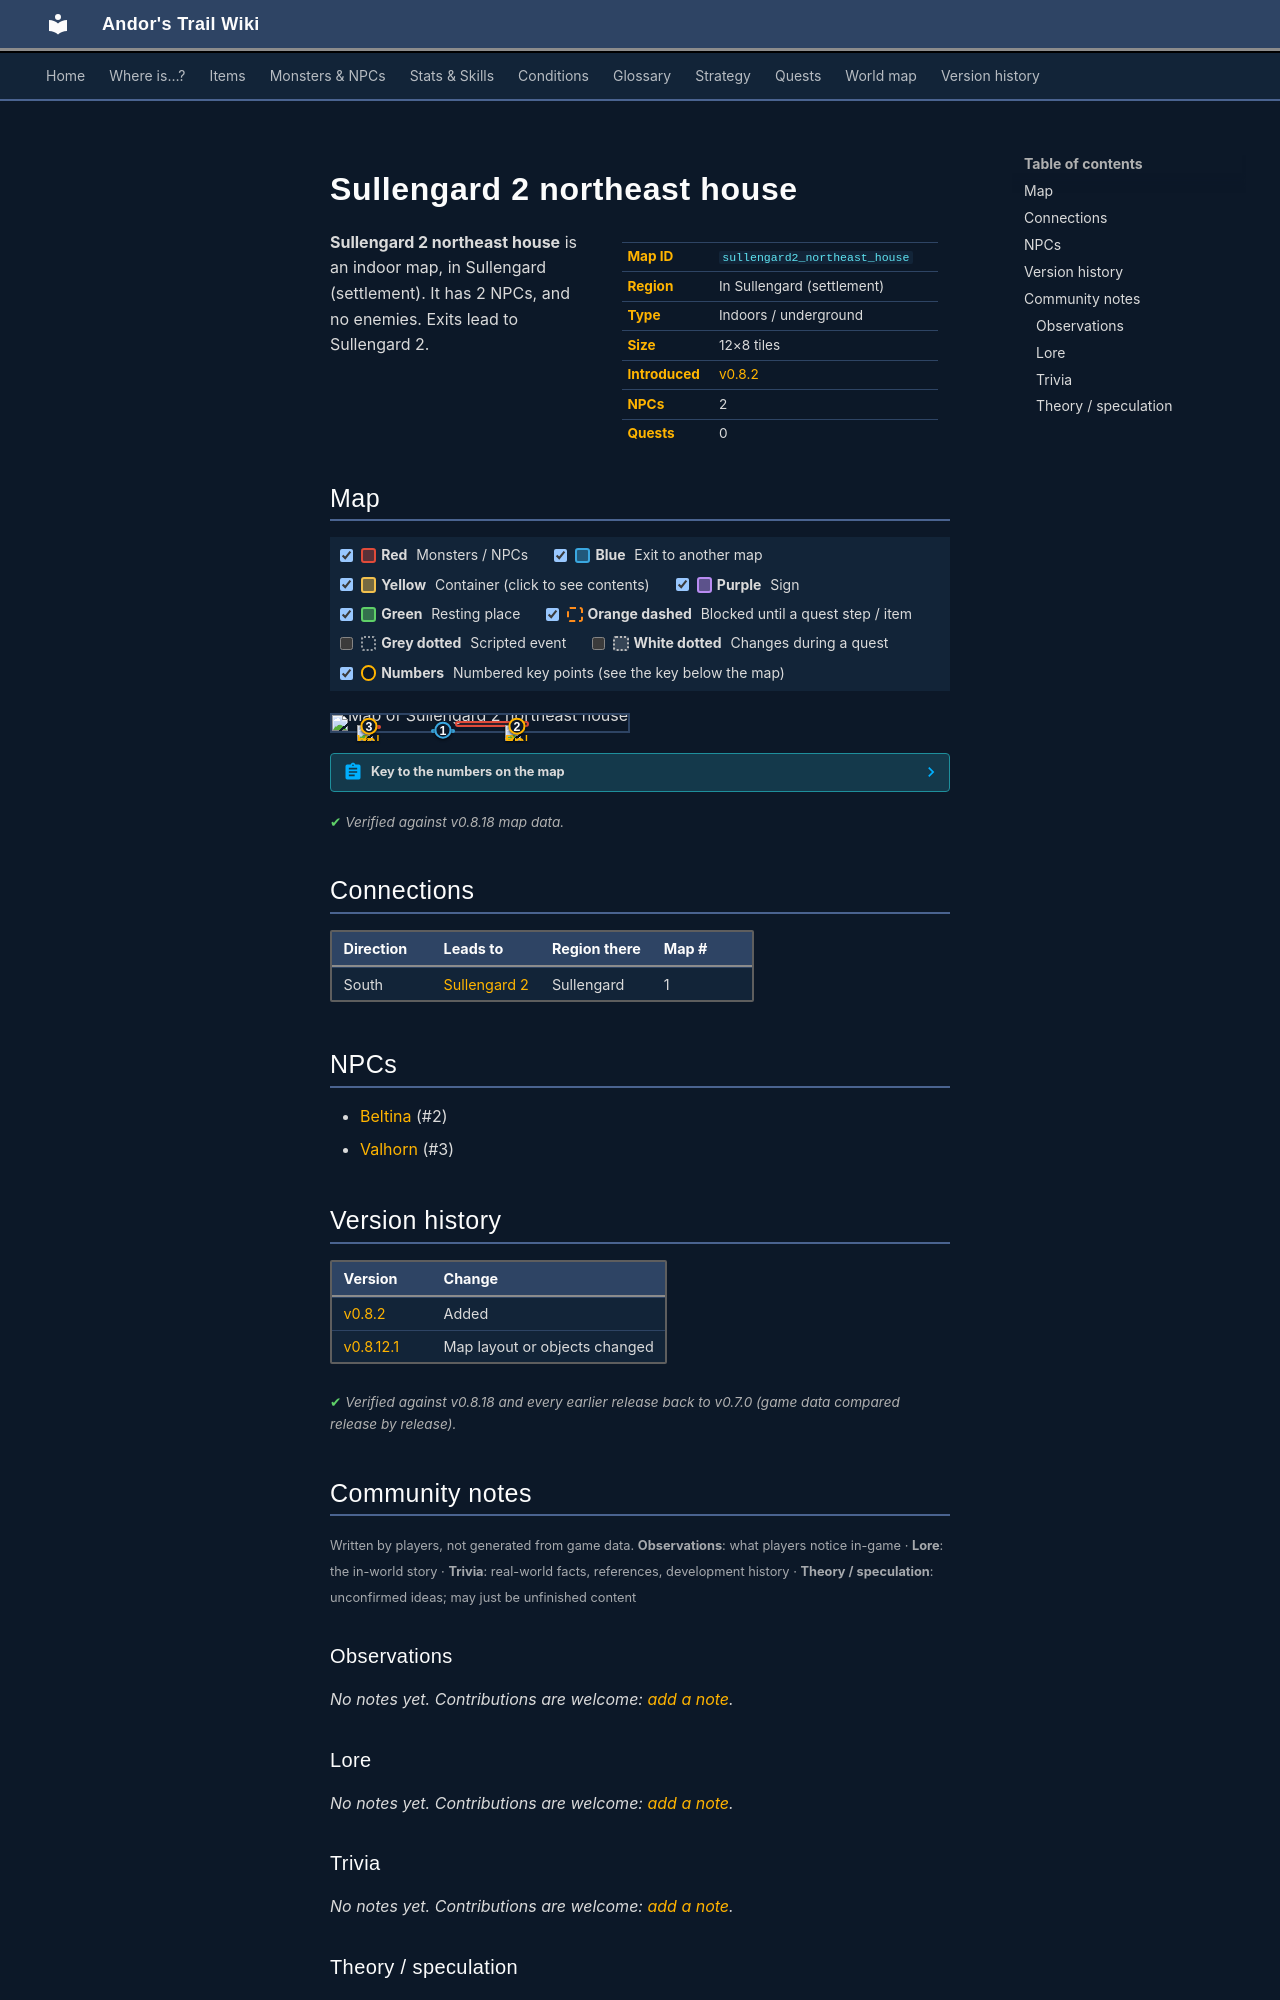

repository: asdfghjkl628/Andor-s-Trail-Wikiiii · page: maps/sullengard2_northeast_house/index.html · generator: mkdocs

---
description: "Sullengard 2 northeast house is an indoor location in Andor's Trail, in Sullengard (settlement). NPCs: Beltina, Valhorn. Exits to Sullengard 2."
---

# Sullengard 2 northeast house

<div class="infobox" markdown>

| | |
|---|---|
| **Map ID** | `sullengard2_northeast_house` |
| **Region** | In Sullengard (settlement) |
| **Type** | Indoors / underground |
| **Size** | 12×8 tiles |
| **Introduced** | [v0.8.2](../versions/0.8.2.md) |
| **NPCs** | 2 |
| **Quests** | 0 |

</div>

**Sullengard 2 northeast house** is an indoor map, in Sullengard (settlement). It has 2 NPCs, and no enemies. Exits lead to Sullengard 2.

## Map

<div class="map-legend" markdown="0"><label class="lg"><input type="checkbox" data-t="spawn" checked><span class="sw sw-spawn"></span><b>Red</b>&nbsp;Monsters / NPCs</label><label class="lg"><input type="checkbox" data-t="mapchange" checked><span class="sw sw-mapchange"></span><b>Blue</b>&nbsp;Exit to another map</label><label class="lg"><input type="checkbox" data-t="container" checked><span class="sw sw-container"></span><b>Yellow</b>&nbsp;Container (click to see contents)</label><label class="lg"><input type="checkbox" data-t="sign" checked><span class="sw sw-sign"></span><b>Purple</b>&nbsp;Sign</label><label class="lg"><input type="checkbox" data-t="rest" checked><span class="sw sw-rest"></span><b>Green</b>&nbsp;Resting place</label><label class="lg"><input type="checkbox" data-t="key" checked><span class="sw sw-key"></span><b>Orange dashed</b>&nbsp;Blocked until a quest step / item</label><label class="lg"><input type="checkbox" data-t="script"><span class="sw sw-script"></span><b>Grey dotted</b>&nbsp;Scripted event</label><label class="lg"><input type="checkbox" data-t="replace"><span class="sw sw-replace"></span><b>White dotted</b>&nbsp;Changes during a quest</label><label class="lg"><input type="checkbox" data-t="pin" checked><span class="sw sw-pin"></span><b>Numbers</b>&nbsp;Numbered key points (see the key below the map)</label></div>

<div class="map-wrap hide-script hide-replace" markdown="0"><img src="../../assets/maps/sullengard2_northeast_house.webp" alt="Map of Sullengard 2 northeast house" width="384" height="256" loading="lazy"><a id="place-door" class="mo mo-mapchange" href="../sullengard2/#place-sullengard2_northeast_house_outside" title="Exit to Sullengard 2" style="left:33.333%;top:87.500%;width:8.333%;height:12.500%"></a><span class="mo mo-spawn" title="Spawns: Beltina" style="left:41.667%;top:37.500%;width:25.000%;height:37.500%"></span><span class="mo mo-spawn" title="Spawns: Valhorn" style="left:8.333%;top:62.500%;width:8.333%;height:12.500%"></span><a class="mob" href="../../monsters/sullengard_beltina/" title="Beltina" style="left:58.333%;top:62.500%;width:8.333%;height:12.500%"><img src="../../assets/icons/monsters/monsters_ld1_166.png" alt="Beltina"></a><a class="mob" href="../../monsters/sullengard_valhorn/" title="Valhorn" style="left:8.333%;top:62.500%;width:8.333%;height:12.500%"><img src="../../assets/icons/monsters/monsters_ld1_11.png" alt="Valhorn"></a><a class="pin pin-exit" href="#key-1" style="left:37.500%;top:93.750%" title="Exit (south): to [Sullengard 2](sullengard2.md)">1</a><a id="pin-npc-sullengard_beltina" class="pin pin-npc" href="#key-2" style="left:62.500%;top:68.750%" title="[Beltina](../../monsters/sullengard_beltina.md): NPC">2</a><a id="pin-npc-sullengard_valhorn" class="pin pin-npc" href="#key-3" style="left:12.500%;top:68.750%" title="[Valhorn](../../monsters/sullengard_valhorn.md): NPC">3</a></div>

??? abstract "Key to the numbers on the map"

    | # | What | Details |
    |---|---|---|
    | <span id="key-1"></span>1 | Exit (south) | to [Sullengard 2](sullengard2.md) |
    | <span id="key-2"></span>2 | [Beltina](../monsters/sullengard_beltina.md) | NPC |
    | <span id="key-3"></span>3 | [Valhorn](../monsters/sullengard_valhorn.md) | NPC |


<p class="verified">Verified against v0.8.18 map data.</p>

## Connections

| Direction | Leads to | Region there | Map # |
|---|---|---|---|
| South | [Sullengard 2](sullengard2.md) | Sullengard | 1 |

## NPCs

- [Beltina](../monsters/sullengard_beltina.md) (#2)
- [Valhorn](../monsters/sullengard_valhorn.md) (#3)


## Version history

| Version | Change |
|---|---|
| [v0.8.2](../versions/0.8.2.md) | Added |
| [v0.8.12.1](../versions/0.8.12.1.md) | Map layout or objects changed |

<p class="verified">Verified against v0.8.18 and every earlier release back to v0.7.0 (game data compared release by release).</p>


## Community notes

<small>Written by players, not generated from game data. **Observations**: what players notice in-game · **Lore**: the in-world story · **Trivia**: real-world facts, references, development history · **Theory / speculation**: unconfirmed ideas; may just be unfinished content</small>

### Observations

*No notes yet. Contributions are welcome: [add a note](https://github.com/asdfghjkl628/Andor-s-Trail-Wikiiii/new/main/notes/maps?filename=sullengard2_northeast_house.md&value=%23%23%20Observations%0A%0A%3C%21--%20what%20players%20notice%20in-game%20--%3E%0A%0A%23%23%20Lore%0A%0A%3C%21--%20the%20in-world%20story%20--%3E%0A%0A%23%23%20Trivia%0A%0A%3C%21--%20real-world%20facts%2C%20references%2C%20development%20history%20--%3E%0A%0A%23%23%20Theory%20/%20speculation%0A%0A%3C%21--%20unconfirmed%20ideas%3B%20may%20just%20be%20unfinished%20content%20--%3E%0A).*

### Lore

*No notes yet. Contributions are welcome: [add a note](https://github.com/asdfghjkl628/Andor-s-Trail-Wikiiii/new/main/notes/maps?filename=sullengard2_northeast_house.md&value=%23%23%20Observations%0A%0A%3C%21--%20what%20players%20notice%20in-game%20--%3E%0A%0A%23%23%20Lore%0A%0A%3C%21--%20the%20in-world%20story%20--%3E%0A%0A%23%23%20Trivia%0A%0A%3C%21--%20real-world%20facts%2C%20references%2C%20development%20history%20--%3E%0A%0A%23%23%20Theory%20/%20speculation%0A%0A%3C%21--%20unconfirmed%20ideas%3B%20may%20just%20be%20unfinished%20content%20--%3E%0A).*

### Trivia

*No notes yet. Contributions are welcome: [add a note](https://github.com/asdfghjkl628/Andor-s-Trail-Wikiiii/new/main/notes/maps?filename=sullengard2_northeast_house.md&value=%23%23%20Observations%0A%0A%3C%21--%20what%20players%20notice%20in-game%20--%3E%0A%0A%23%23%20Lore%0A%0A%3C%21--%20the%20in-world%20story%20--%3E%0A%0A%23%23%20Trivia%0A%0A%3C%21--%20real-world%20facts%2C%20references%2C%20development%20history%20--%3E%0A%0A%23%23%20Theory%20/%20speculation%0A%0A%3C%21--%20unconfirmed%20ideas%3B%20may%20just%20be%20unfinished%20content%20--%3E%0A).*
